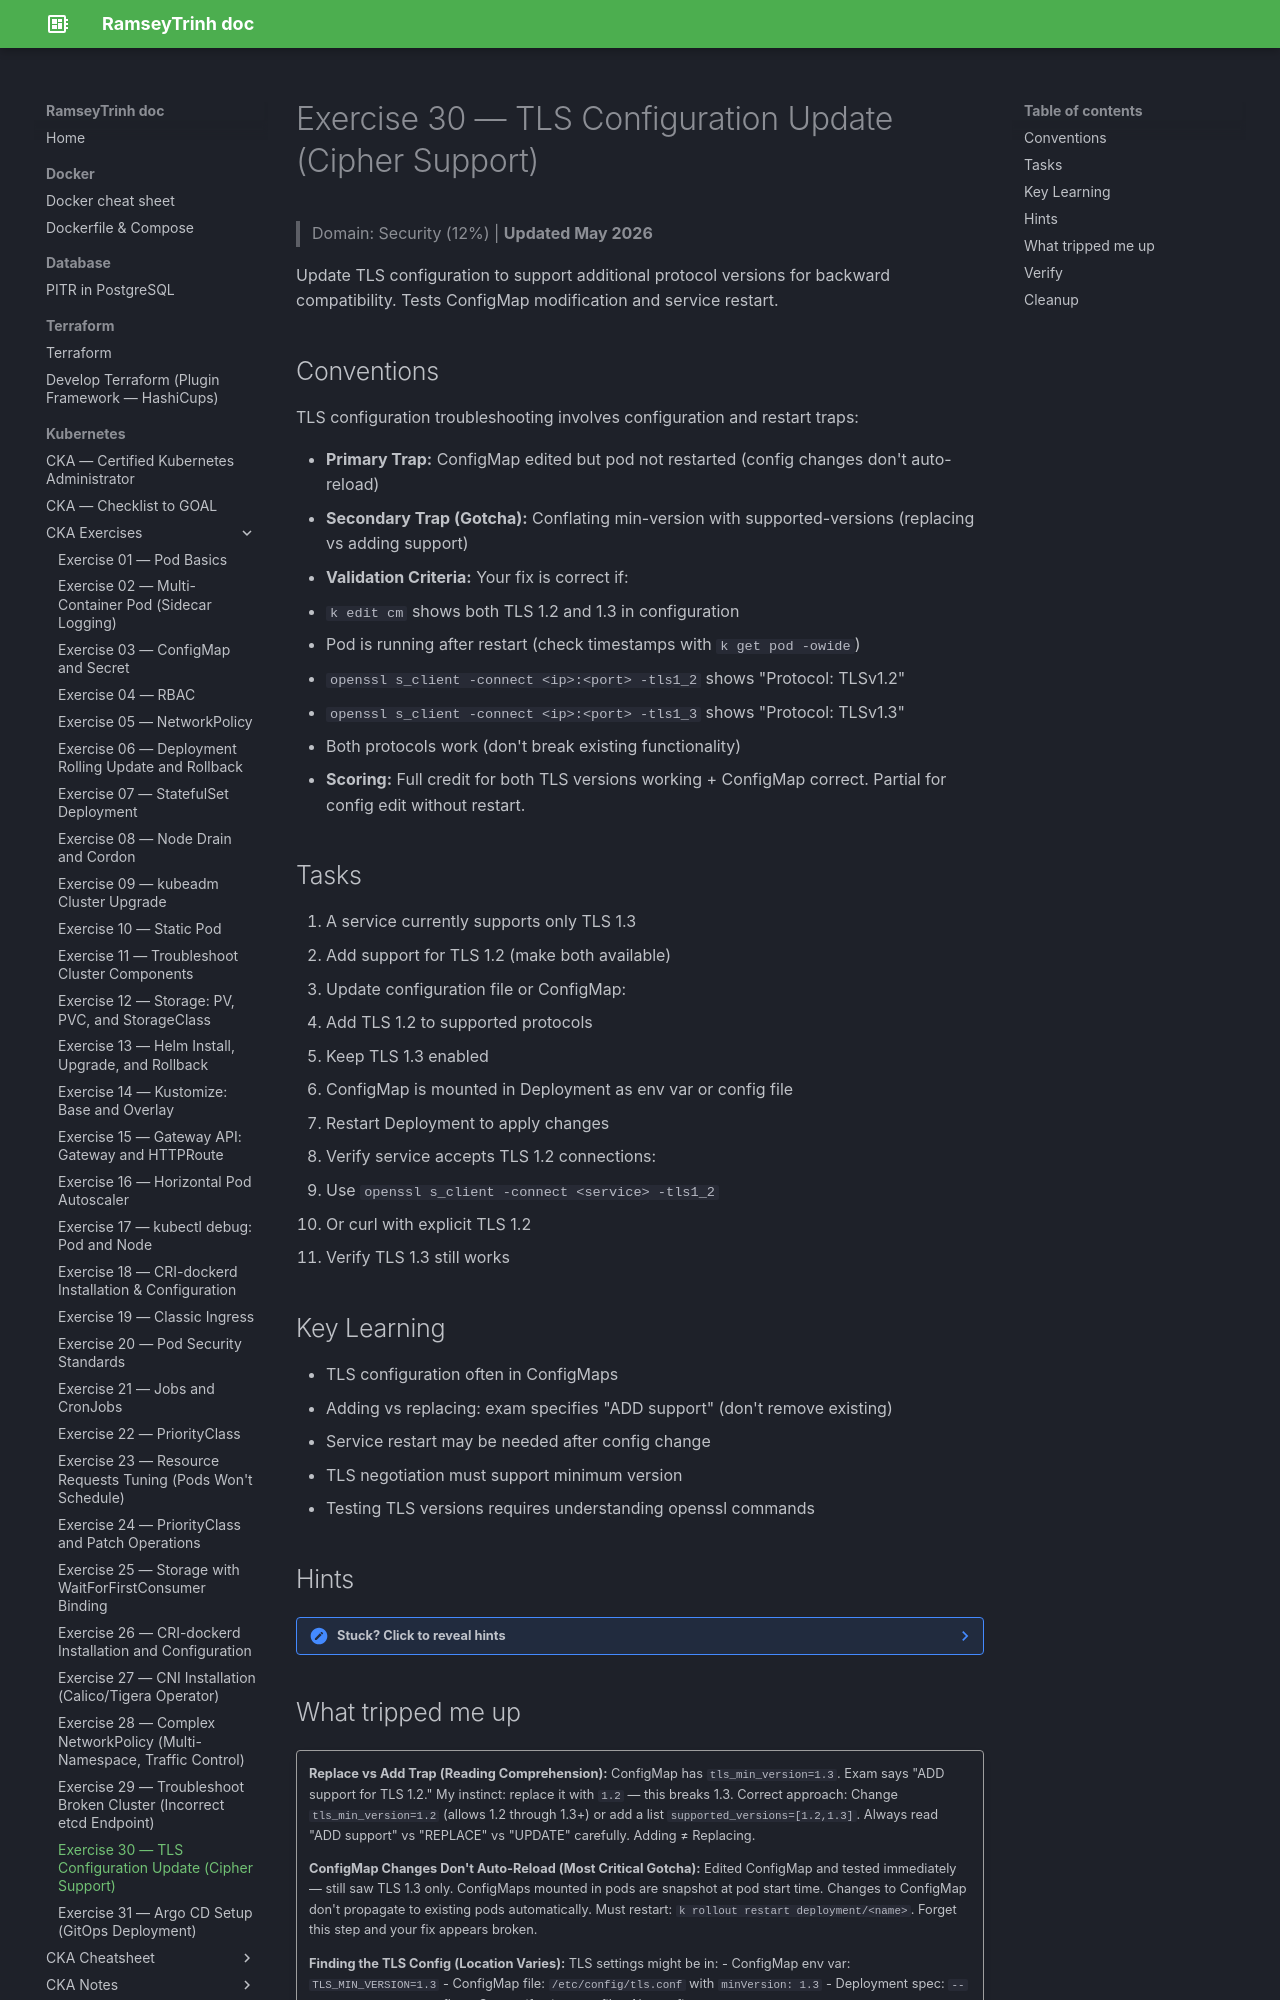

repository: RamseyTrinh/ramseytrinh.github.io · page: Kubernetes/CKA/exercises/Day30/index.html · generator: mkdocs

# Exercise 30 — TLS Configuration Update (Cipher Support)

> Domain: Security (12%) | **Updated May 2026**

Update TLS configuration to support additional protocol versions for backward compatibility. Tests ConfigMap modification and service restart.

## Conventions

TLS configuration troubleshooting involves configuration and restart traps:

- **Primary Trap:** ConfigMap edited but pod not restarted (config changes don't auto-reload)
- **Secondary Trap (Gotcha):** Conflating min-version with supported-versions (replacing vs adding support)
- **Validation Criteria:** Your fix is correct if:
  - `k edit cm` shows both TLS 1.2 and 1.3 in configuration
  - Pod is running after restart (check timestamps with `k get pod -owide`)
  - `openssl s_client -connect <ip>:<port> -tls1_2` shows "Protocol: TLSv1.2"
  - `openssl s_client -connect <ip>:<port> -tls1_3` shows "Protocol: TLSv1.3"
  - Both protocols work (don't break existing functionality)
- **Scoring:** Full credit for both TLS versions working + ConfigMap correct. Partial for config edit without restart.

## Tasks

1. A service currently supports only TLS 1.3
2. Add support for TLS 1.2 (make both available)
3. Update configuration file or ConfigMap:
   - Add TLS 1.2 to supported protocols
   - Keep TLS 1.3 enabled
4. ConfigMap is mounted in Deployment as env var or config file
5. Restart Deployment to apply changes
6. Verify service accepts TLS 1.2 connections:
   - Use `openssl s_client -connect <service> -tls1_2`
   - Or curl with explicit TLS 1.2
7. Verify TLS 1.3 still works

## Key Learning

- TLS configuration often in ConfigMaps
- Adding vs replacing: exam specifies "ADD support" (don't remove existing)
- Service restart may be needed after config change
- TLS negotiation must support minimum version
- Testing TLS versions requires understanding openssl commands

## Hints

??? note "Stuck? Click to reveal hints"
    - Edit ConfigMap: `k edit cm <name>`
    - Find TLS setting (could be `tlsVersion`, `tls1.3Min`, etc.)
    - After edit, restart pod: `k rollout restart deployment/<name>`
    - Test TLS 1.2: `openssl s_client -connect <ip>:<port> -tls1_2`
    - Verify version in output: "Protocol  : TLSv1.2"
    - Test TLS 1.3: `openssl s_client -connect <ip>:<port> -tls1_3`
